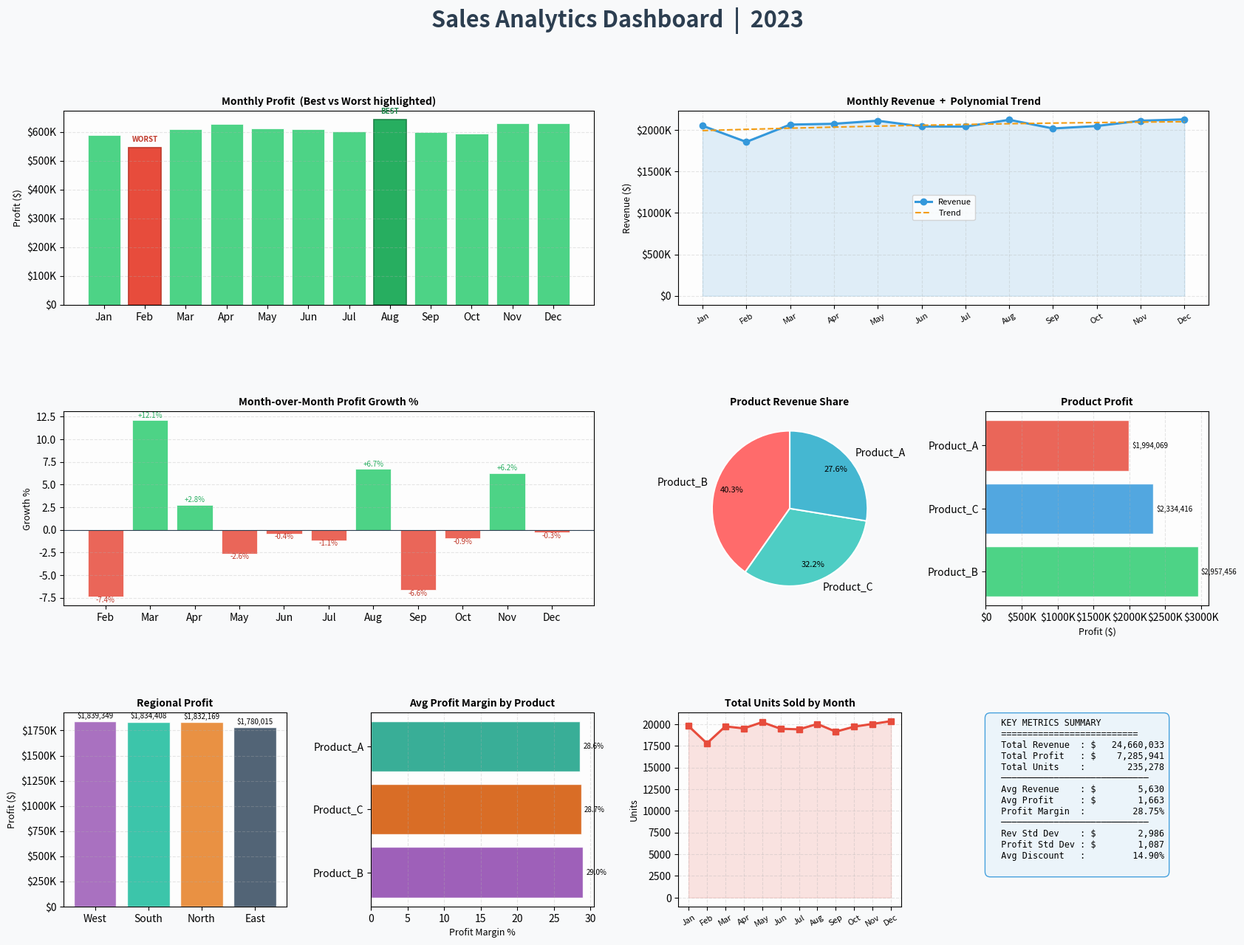

Generate this figure with matplotlib:
"""
=============================================================================
                    SALES ANALYTICS DASHBOARD
                    Data Analyst & Python Expert
=============================================================================
Comprehensive sales analysis: data processing, statistical analysis,
business insights, and visualization on a synthetic 2023 dataset.
"""

import numpy as np
import pandas as pd
import matplotlib.pyplot as plt
import matplotlib.gridspec as gridspec
from matplotlib.ticker import FuncFormatter
from datetime import datetime, timedelta
import warnings
warnings.filterwarnings('ignore')

# ============================================================================
# 1. SYNTHETIC DATA GENERATION
# ============================================================================

def generate_sales_data(n_records=365):
    np.random.seed(42)
    start_date = datetime(2023, 1, 1)
    dates      = [start_date + timedelta(days=x) for x in range(n_records)]
    products   = ['Product_A', 'Product_B', 'Product_C']
    regions    = ['North', 'South', 'East', 'West']
    base_prices = {'Product_A': 100, 'Product_B': 150, 'Product_C': 120}

    data = {
        'Date':       np.repeat(dates, len(products) * len(regions)),
        'Product':    np.tile(np.repeat(products, len(regions)), n_records),
        'Region':     np.tile(regions, n_records * len(products)),
        'Units_Sold': np.random.randint(10, 100, n_records * len(products) * len(regions)),
        'Discount':   np.random.uniform(0, 0.3,  n_records * len(products) * len(regions)),
    }
    df = pd.DataFrame(data)
    df['Price']        = df['Product'].map(base_prices)
    df['Cost_Per_Unit'] = df['Price'] * 0.6
    return df

# ============================================================================
# 2. DATA PROCESSING
# ============================================================================

def process_sales_data(df):
    df['Unit_Revenue']   = df['Price'] * (1 - df['Discount'])
    df['Total_Revenue']  = df['Unit_Revenue'] * df['Units_Sold']
    df['Total_Cost']     = df['Cost_Per_Unit'] * df['Units_Sold']
    df['Total_Profit']   = df['Total_Revenue'] - df['Total_Cost']
    df['Profit_Margin_%'] = (df['Total_Profit'] / df['Total_Revenue'] * 100).round(2)

    df['Date']        = pd.to_datetime(df['Date'])
    df['Month']       = df['Date'].dt.month
    df['Month_Name']  = df['Date'].dt.strftime('%B')
    df['Month_Abbr']  = df['Date'].dt.strftime('%b')
    df['Day_Of_Week'] = df['Date'].dt.day_name()
    df['Quarter']     = df['Date'].dt.quarter
    df['Week']        = df['Date'].dt.isocalendar().week
    return df

# ============================================================================
# 3. AGGREGATION & STATISTICS
# ============================================================================

def calculate_statistics(df):
    return {
        'Total_Revenue':        df['Total_Revenue'].sum(),
        'Average_Revenue':      df['Total_Revenue'].mean(),
        'Std_Dev_Revenue':      df['Total_Revenue'].std(),
        'Total_Profit':         df['Total_Profit'].sum(),
        'Average_Profit':       df['Total_Profit'].mean(),
        'Std_Dev_Profit':       df['Total_Profit'].std(),
        'Total_Units':          df['Units_Sold'].sum(),
        'Average_Profit_Margin': df['Profit_Margin_%'].mean(),
        'Overall_Discount_Rate': df['Discount'].mean() * 100,
    }

def aggregate_by_month(df):
    monthly = df.groupby(['Month', 'Month_Name', 'Month_Abbr']).agg(
        Total_Units=('Units_Sold',     'sum'),
        Revenue    =('Total_Revenue',  'sum'),
        Profit     =('Total_Profit',   'sum'),
        Avg_Profit_Margin_pct=('Profit_Margin_%', 'mean'),
        Avg_Discount_pct     =('Discount',        'mean'),
    ).reset_index()
    monthly['Avg_Discount_pct'] = (monthly['Avg_Discount_pct'] * 100).round(2)
    return monthly.sort_values('Month').reset_index(drop=True)

def aggregate_by_quarter(df):
    q = df.groupby('Quarter').agg(
        Revenue=('Total_Revenue', 'sum'),
        Profit =('Total_Profit',  'sum'),
        Units  =('Units_Sold',    'sum'),
    ).reset_index()
    q['Profit_Margin_%'] = (q['Profit'] / q['Revenue'] * 100).round(2)
    return q

def calculate_product_metrics(df):
    pm = df.groupby('Product').agg(
        Units_Sold    =('Units_Sold',     'sum'),
        Total_Revenue =('Total_Revenue',  'sum'),
        Total_Profit  =('Total_Profit',   'sum'),
        Profit_Margin_pct=('Profit_Margin_%', 'mean'),
    ).reset_index()
    pm['Revenue_Share_%'] = (pm['Total_Revenue'] / pm['Total_Revenue'].sum() * 100).round(2)
    return pm.sort_values('Total_Profit', ascending=False).reset_index(drop=True)

def calculate_region_metrics(df):
    rm = df.groupby('Region').agg(
        Units_Sold   =('Units_Sold',    'sum'),
        Total_Revenue=('Total_Revenue', 'sum'),
        Total_Profit =('Total_Profit',  'sum'),
        Profit_Margin_pct=('Profit_Margin_%', 'mean'),
    ).reset_index()
    return rm.sort_values('Total_Profit', ascending=False).reset_index(drop=True)

# ============================================================================
# 4. BUSINESS INSIGHTS
# ============================================================================

def identify_best_worst_months(monthly):
    return monthly.loc[monthly['Profit'].idxmax()], monthly.loc[monthly['Profit'].idxmin()]

def calculate_month_over_month_growth(monthly):
    monthly = monthly.copy()
    monthly['MoM_Growth_%'] = monthly['Profit'].pct_change().mul(100).fillna(0).round(2)
    valid = monthly[monthly['MoM_Growth_%'] != 0]
    highest_growth = monthly.loc[valid['MoM_Growth_%'].idxmax()] if not valid.empty else monthly.iloc[1]
    return monthly, highest_growth

def get_product_rankings(product_metrics):
    r = product_metrics[['Product', 'Total_Revenue', 'Total_Profit', 'Revenue_Share_%']].copy()
    r['Revenue_Rank'] = r['Total_Revenue'].rank(ascending=False, method='min').astype(int)
    r['Profit_Rank']  = r['Total_Profit'].rank(ascending=False, method='min').astype(int)
    return r

# ============================================================================
# 5. VISUALIZATION
# ============================================================================

def _fmt_k(x, _):
    return f'${x/1000:.0f}K' if abs(x) >= 1000 else f'${x:.0f}'

def _bar_labels(ax, fmt='${:,.0f}', fontsize=7, color='black', padding=2):
    for bar in ax.patches:
        h = bar.get_height()
        if h == 0:
            continue
        ax.annotate(fmt.format(h),
                    xy=(bar.get_x() + bar.get_width() / 2, h),
                    xytext=(0, padding), textcoords='offset points',
                    ha='center', va='bottom', fontsize=fontsize, color=color)

def _hbar_labels(ax, fmt='${:,.0f}', fontsize=7, padding=3):
    for bar in ax.patches:
        w = bar.get_width()
        ax.annotate(fmt.format(w),
                    xy=(w, bar.get_y() + bar.get_height() / 2),
                    xytext=(padding, 0), textcoords='offset points',
                    ha='left', va='center', fontsize=fontsize)

def create_dashboard(df, monthly, stats, product_metrics, region_metrics):
    PALETTE = ['#2ecc71', '#3498db', '#e74c3c', '#f39c12',
               '#9b59b6', '#1abc9c', '#e67e22', '#34495e']

    fig = plt.figure(figsize=(20, 14))
    fig.patch.set_facecolor('#f8f9fa')
    fig.suptitle('Sales Analytics Dashboard  |  2023', fontsize=22,
                 fontweight='bold', y=0.98, color='#2c3e50')

    gs = gridspec.GridSpec(3, 4, figure=fig, hspace=0.55, wspace=0.38)

    monthly_s = monthly.sort_values('Month').reset_index(drop=True)
    best_m, worst_m = identify_best_worst_months(monthly_s)

    # ── 1. Monthly Profit Bar (spans 2 cols) ──────────────────────────────
    ax1 = fig.add_subplot(gs[0, :2])
    bar_colors = [PALETTE[0] if x >= 0 else PALETTE[2] for x in monthly_s['Profit']]
    bars = ax1.bar(monthly_s['Month_Abbr'], monthly_s['Profit'],
                   color=bar_colors, alpha=0.85, edgecolor='white', linewidth=0.6)
    # annotate best / worst
    for i, row in monthly_s.iterrows():
        if row['Month_Name'] == best_m['Month_Name']:
            ax1.bar(row['Month_Abbr'], row['Profit'], color='#27ae60', edgecolor='#1e8449', linewidth=1.2)
            ax1.annotate('BEST', xy=(i, row['Profit']), xytext=(0, 6),
                         textcoords='offset points', ha='center', fontsize=7,
                         fontweight='bold', color='#1e8449')
        if row['Month_Name'] == worst_m['Month_Name']:
            ax1.bar(row['Month_Abbr'], row['Profit'], color='#e74c3c', edgecolor='#c0392b', linewidth=1.2)
            ax1.annotate('WORST', xy=(i, row['Profit']), xytext=(0, 6),
                         textcoords='offset points', ha='center', fontsize=7,
                         fontweight='bold', color='#c0392b')
    ax1.yaxis.set_major_formatter(FuncFormatter(_fmt_k))
    ax1.set_title('Monthly Profit  (Best vs Worst highlighted)', fontweight='bold', fontsize=10)
    ax1.set_ylabel('Profit ($)', fontsize=9)
    ax1.grid(axis='y', alpha=0.3, linestyle='--')
    ax1.set_facecolor('#fdfdfd')

    # ── 2. Monthly Revenue Line + Trend (spans 2 cols) ───────────────────
    ax2 = fig.add_subplot(gs[0, 2:])
    x_idx = np.arange(len(monthly_s))
    ax2.plot(monthly_s['Month_Abbr'], monthly_s['Revenue'],
             marker='o', linewidth=2.2, markersize=6, color=PALETTE[1], label='Revenue')
    ax2.fill_between(x_idx, monthly_s['Revenue'], alpha=0.15, color=PALETTE[1])
    # polynomial trend line
    z = np.polyfit(x_idx, monthly_s['Revenue'], 2)
    p = np.poly1d(z)
    ax2.plot(monthly_s['Month_Abbr'], p(x_idx),
             linestyle='--', linewidth=1.5, color=PALETTE[3], label='Trend')
    ax2.yaxis.set_major_formatter(FuncFormatter(_fmt_k))
    ax2.set_title('Monthly Revenue  +  Polynomial Trend', fontweight='bold', fontsize=10)
    ax2.set_ylabel('Revenue ($)', fontsize=9)
    ax2.tick_params(axis='x', rotation=30, labelsize=8)
    ax2.legend(fontsize=8)
    ax2.grid(alpha=0.3, linestyle='--')
    ax2.set_facecolor('#fdfdfd')

    # ── 3. MoM Growth Bar ────────────────────────────────────────────────
    ax3 = fig.add_subplot(gs[1, :2])
    growth_data = monthly_s.iloc[1:]
    g_colors = [PALETTE[0] if x >= 0 else PALETTE[2] for x in growth_data['MoM_Growth_%']]
    ax3.bar(growth_data['Month_Abbr'], growth_data['MoM_Growth_%'],
            color=g_colors, alpha=0.85, edgecolor='white', linewidth=0.6)
    ax3.axhline(0, color='#2c3e50', linewidth=0.8)
    for bar, val in zip(ax3.patches, growth_data['MoM_Growth_%']):
        ax3.annotate(f'{val:+.1f}%',
                     xy=(bar.get_x() + bar.get_width() / 2,
                         val + (0.3 if val >= 0 else -0.6)),
                     ha='center', fontsize=7,
                     color='#27ae60' if val >= 0 else '#c0392b')
    ax3.set_title('Month-over-Month Profit Growth %', fontweight='bold', fontsize=10)
    ax3.set_ylabel('Growth %', fontsize=9)
    ax3.grid(axis='y', alpha=0.3, linestyle='--')
    ax3.set_facecolor('#fdfdfd')

    # ── 4. Product Revenue Pie ────────────────────────────────────────────
    ax4 = fig.add_subplot(gs[1, 2])
    pie_colors = ['#ff6b6b', '#4ecdc4', '#45b7d1']
    wedges, texts, autotexts = ax4.pie(
        product_metrics['Total_Revenue'],
        labels=product_metrics['Product'],
        autopct='%1.1f%%', colors=pie_colors,
        startangle=90, pctdistance=0.78,
        wedgeprops=dict(edgecolor='white', linewidth=1.5))
    for at in autotexts:
        at.set_fontsize(8)
    ax4.set_title('Product Revenue Share', fontweight='bold', fontsize=10)

    # ── 5. Product Profit Horizontal Bar ─────────────────────────────────
    ax5 = fig.add_subplot(gs[1, 3])
    ax5.barh(product_metrics['Product'], product_metrics['Total_Profit'],
             color=PALETTE[:3], alpha=0.85, edgecolor='white')
    _hbar_labels(ax5, fmt='${:,.0f}', fontsize=7)
    ax5.xaxis.set_major_formatter(FuncFormatter(_fmt_k))
    ax5.set_title('Product Profit', fontweight='bold', fontsize=10)
    ax5.set_xlabel('Profit ($)', fontsize=9)
    ax5.grid(axis='x', alpha=0.3, linestyle='--')
    ax5.set_facecolor('#fdfdfd')

    # ── 6. Regional Profit Bar ────────────────────────────────────────────
    ax6 = fig.add_subplot(gs[2, 0])
    region_metrics_s = region_metrics.sort_values('Total_Profit', ascending=False)
    ax6.bar(region_metrics_s['Region'], region_metrics_s['Total_Profit'],
            color=PALETTE[4:8], alpha=0.85, edgecolor='white')
    _bar_labels(ax6, fmt='${:,.0f}', fontsize=7)
    ax6.yaxis.set_major_formatter(FuncFormatter(_fmt_k))
    ax6.set_title('Regional Profit', fontweight='bold', fontsize=10)
    ax6.set_ylabel('Profit ($)', fontsize=9)
    ax6.grid(axis='y', alpha=0.3, linestyle='--')
    ax6.set_facecolor('#fdfdfd')

    # ── 7. Profit Margin by Product ───────────────────────────────────────
    ax7 = fig.add_subplot(gs[2, 1])
    ax7.barh(product_metrics['Product'], product_metrics['Profit_Margin_pct'],
             color=['#8e44ad', '#d35400', '#16a085'], alpha=0.85, edgecolor='white')
    _hbar_labels(ax7, fmt='{:.1f}%', fontsize=7)
    ax7.set_title('Avg Profit Margin by Product', fontweight='bold', fontsize=10)
    ax7.set_xlabel('Profit Margin %', fontsize=9)
    ax7.grid(axis='x', alpha=0.3, linestyle='--')
    ax7.set_facecolor('#fdfdfd')

    # ── 8. Units Sold by Month ────────────────────────────────────────────
    ax8 = fig.add_subplot(gs[2, 2])
    ax8.plot(monthly_s['Month_Abbr'], monthly_s['Total_Units'],
             marker='s', linewidth=2.2, markersize=6, color=PALETTE[2])
    ax8.fill_between(x_idx, monthly_s['Total_Units'], alpha=0.15, color=PALETTE[2])
    ax8.set_title('Total Units Sold by Month', fontweight='bold', fontsize=10)
    ax8.set_ylabel('Units', fontsize=9)
    ax8.tick_params(axis='x', rotation=30, labelsize=8)
    ax8.grid(alpha=0.3, linestyle='--')
    ax8.set_facecolor('#fdfdfd')

    # ── 9. KPI Summary Text Box ───────────────────────────────────────────
    ax9 = fig.add_subplot(gs[2, 3])
    ax9.axis('off')
    kpi = (
        f"  KEY METRICS SUMMARY\n"
        f"  {'='*26}\n"
        f"  Total Revenue  : ${stats['Total_Revenue']:>13,.0f}\n"
        f"  Total Profit   : ${stats['Total_Profit']:>13,.0f}\n"
        f"  Total Units    : {stats['Total_Units']:>14,}\n"
        f"  {'─'*28}\n"
        f"  Avg Revenue    : ${stats['Average_Revenue']:>13,.0f}\n"
        f"  Avg Profit     : ${stats['Average_Profit']:>13,.0f}\n"
        f"  Profit Margin  : {stats['Average_Profit_Margin']:>13.2f}%\n"
        f"  {'─'*28}\n"
        f"  Rev Std Dev    : ${stats['Std_Dev_Revenue']:>13,.0f}\n"
        f"  Profit Std Dev : ${stats['Std_Dev_Profit']:>13,.0f}\n"
        f"  Avg Discount   : {stats['Overall_Discount_Rate']:>13.2f}%\n"
    )
    ax9.text(0.02, 0.97, kpi, transform=ax9.transAxes,
             fontsize=8.5, family='monospace', verticalalignment='top',
             bbox=dict(boxstyle='round,pad=0.6', facecolor='#eaf4fb',
                       edgecolor='#3498db', alpha=0.9))

    return fig

# ============================================================================
# 6. CONSOLE DASHBOARD SUMMARY
# ============================================================================

def print_dashboard_summary(stats, monthly, product_metrics, region_metrics, quarterly):
    W = 80
    def hdr(title, ch='-'):
        pad = W - len(title) - 4
        return f"+-- {title} " + ch * pad + "+"

    print("\n" + "=" * W)
    print(" " * 20 + "SALES ANALYTICS DASHBOARD SUMMARY  2023")
    print("=" * W + "\n")

    # Overall
    print(hdr("OVERALL PERFORMANCE METRICS"))
    print(f"|  Total Revenue          : ${stats['Total_Revenue']:>18,.2f}  |")
    print(f"|  Total Profit           : ${stats['Total_Profit']:>18,.2f}  |")
    print(f"|  Total Units Sold       : {stats['Total_Units']:>19,}  |")
    print(f"|  Avg Daily Revenue      : ${stats['Average_Revenue']:>18,.2f}  |")
    print(f"|  Avg Daily Profit       : ${stats['Average_Profit']:>18,.2f}  |")
    print(f"|  Avg Profit Margin      : {stats['Average_Profit_Margin']:>18.2f}%  |")
    print(f"|  Revenue Std Dev        : ${stats['Std_Dev_Revenue']:>18,.2f}  |")
    print(f"|  Profit Std Dev         : ${stats['Std_Dev_Profit']:>18,.2f}  |")
    print(f"|  Avg Discount Rate      : {stats['Overall_Discount_Rate']:>18.2f}%  |")
    print("+" + "-" * (W - 1) + "+\n")

    # Quarterly
    print(hdr("QUARTERLY SUMMARY"))
    print(f"|  {'Quarter':<10} {'Revenue':>14} {'Profit':>14} {'Units':>10} {'Margin%':>8}  |")
    print("|" + "-" * (W - 1) + "|")
    for _, r in quarterly.iterrows():
        print(f"|  Q{int(r['Quarter']):<9} ${r['Revenue']:>13,.0f} ${r['Profit']:>13,.0f} "
              f"{r['Units']:>9,} {r['Profit_Margin_%']:>7.1f}%  |")
    print("+" + "-" * (W - 1) + "+\n")

    # Monthly
    print(hdr("MONTHLY PERFORMANCE"))
    print(f"|  {'Month':<11} {'Revenue':>13} {'Profit':>13} {'Units':>8} {'Margin%':>8} {'MoM%':>7}  |")
    print("|" + "-" * (W - 1) + "|")
    monthly_s = monthly.sort_values('Month')
    for i, (_, r) in enumerate(monthly_s.iterrows()):
        mom = f"{r['MoM_Growth_%']:>+6.1f}%" if i > 0 else "    N/A"
        print(f"|  {r['Month_Name']:<11} ${r['Revenue']:>12,.0f} ${r['Profit']:>12,.0f} "
              f"{r['Total_Units']:>7,} {r['Avg_Profit_Margin_pct']:>7.1f}% {mom}  |")
    print("+" + "-" * (W - 1) + "+\n")

    # Best / Worst
    best_m, worst_m = identify_best_worst_months(monthly)
    print(hdr("PERFORMANCE EXTREMES"))
    print(f"|  BEST  Month : {best_m['Month_Name']:<12}  Profit: ${best_m['Profit']:>13,.2f}  |")
    print(f"|  WORST Month : {worst_m['Month_Name']:<12}  Profit: ${worst_m['Profit']:>13,.2f}  |")
    print(f"|  Difference  :                           ${best_m['Profit'] - worst_m['Profit']:>13,.2f}  |")
    print("+" + "-" * (W - 1) + "+\n")

    # Product
    print(hdr("PRODUCT PERFORMANCE"))
    print(f"|  {'Product':<12} {'Revenue':>13} {'Profit':>13} {'Units':>8} {'Share%':>7} {'Margin%':>8}  |")
    print("|" + "-" * (W - 1) + "|")
    for _, r in product_metrics.iterrows():
        print(f"|  {r['Product']:<12} ${r['Total_Revenue']:>12,.0f} ${r['Total_Profit']:>12,.0f} "
              f"{r['Units_Sold']:>7,} {r['Revenue_Share_%']:>6.1f}% {r['Profit_Margin_pct']:>7.1f}%  |")
    print("+" + "-" * (W - 1) + "+\n")

    # Region
    print(hdr("REGIONAL PERFORMANCE"))
    print(f"|  {'Region':<10} {'Revenue':>13} {'Profit':>13} {'Units':>8} {'Margin%':>8}  |")
    print("|" + "-" * (W - 1) + "|")
    for _, r in region_metrics.iterrows():
        print(f"|  {r['Region']:<10} ${r['Total_Revenue']:>12,.0f} ${r['Total_Profit']:>12,.0f} "
              f"{r['Units_Sold']:>7,} {r['Profit_Margin_pct']:>7.1f}%  |")
    print("+" + "-" * (W - 1) + "+\n")

    # MoM Growth
    print(hdr("MONTH-OVER-MONTH GROWTH"))
    print(f"|  {'Month':<11} {'Profit':>13} {'MoM Growth':>12}  |")
    print("|" + "-" * (W - 1) + "|")
    for i, (_, r) in enumerate(monthly_s.iterrows()):
        mom = f"{r['MoM_Growth_%']:>+10.2f}%" if i > 0 else "       N/A"
        print(f"|  {r['Month_Name']:<11} ${r['Profit']:>12,.0f} {mom}  |")
    print("+" + "-" * (W - 1) + "+\n")

    # Key Insights
    _, highest_growth = calculate_month_over_month_growth(monthly)
    rankings = get_product_rankings(product_metrics)
    print(hdr("KEY BUSINESS INSIGHTS"))
    top_p = product_metrics.iloc[0]
    top_r = region_metrics.iloc[0]
    print(f"|  [TOP PRODUCT]  {top_p['Product']:<14}  Profit: ${top_p['Total_Profit']:>12,.0f}  "
          f"Share: {top_p['Revenue_Share_%']:.1f}%  |")
    print(f"|  [TOP REGION ]  {top_r['Region']:<14}  Profit: ${top_r['Total_Profit']:>12,.0f}  "
          f"Margin: {top_r['Profit_Margin_pct']:.1f}%  |")
    if highest_growth is not None:
        print(f"|  [BEST GROWTH]  {highest_growth['Month_Name']:<14}  MoM Growth: "
              f"{highest_growth['MoM_Growth_%']:>+8.2f}%  |")
    print(f"|  [PROFIT MARGIN]  Overall Avg: {stats['Average_Profit_Margin']:.2f}%   "
          f"Avg Discount: {stats['Overall_Discount_Rate']:.2f}%  |")
    print("+" + "-" * (W - 1) + "+\n")

    print("=" * W)
    print(" " * 25 + "END OF DASHBOARD REPORT")
    print("=" * W + "\n")

# ============================================================================
# 7. MAIN EXECUTION
# ============================================================================

def main():
    print("\n[*] Initializing Sales Analytics Pipeline...\n")

    print("[+] Generating synthetic sales dataset...")
    df = generate_sales_data(n_records=365)

    print("[+] Processing and enriching data...")
    df = process_sales_data(df)

    print("[+] Calculating statistical summaries...")
    stats = calculate_statistics(df)

    print("[+] Aggregating data by month, quarter, product, and region...")
    monthly         = aggregate_by_month(df)
    monthly, _      = calculate_month_over_month_growth(monthly)
    quarterly       = aggregate_by_quarter(df)
    product_metrics = calculate_product_metrics(df)
    region_metrics  = calculate_region_metrics(df)

    print("[+] Generating formatted dashboard summary...\n")
    print_dashboard_summary(stats, monthly, product_metrics, region_metrics, quarterly)

    print("[+] Building visualization dashboard...")
    fig = create_dashboard(df, monthly, stats, product_metrics, region_metrics)
    plt.tight_layout(rect=[0, 0, 1, 0.96])

    out_path = r"d:\Ultron\CLG_PROGRAMS\MINI_PROJECT\sales_dashboard_2023.png"
    fig.savefig(out_path, dpi=150, bbox_inches='tight', facecolor=fig.get_facecolor())
    print(f"[+] Dashboard saved -> {out_path}")

    plt.show()
    print("[OK] Analytics Pipeline Completed Successfully!")

    return df, stats, monthly, product_metrics, region_metrics, quarterly

if __name__ == "__main__":
    df, stats, monthly, product_metrics, region_metrics, quarterly = main()
